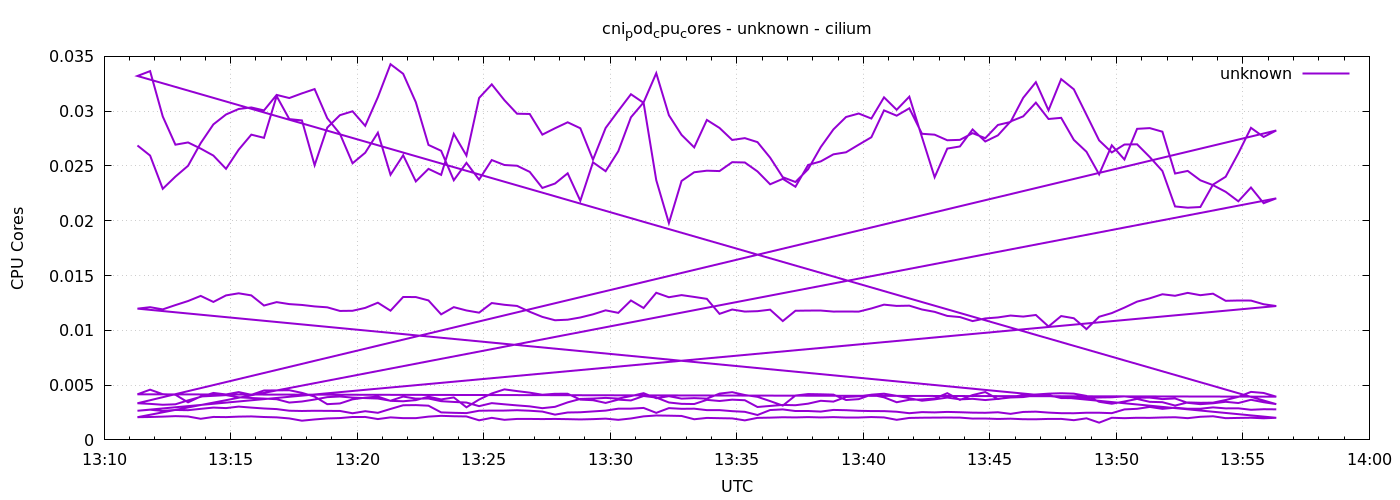

The data file committed next to this chart (first rows):
1778073079	0.026868904748614718
1778073109	0.02595
1778073139	0.02291
1778073169	0.02403
1778073199	0.02502
1778073229	0.02709
1778073259	0.02879
1778073289	0.0297
1778073319	0.0302
1778073349	0.03034
1778073379	0.03007
1778073409	0.03148
1778073439	0.0312
1778073469	0.03162
1778073499	0.03202
1778073529	0.02936
1778073559	0.02794
1778073589	0.02524
1778073619	0.02621
1778073649	0.02803
1778073679	0.0242
1778073709	0.02598
1778073739	0.02359
1778073769	0.02473
1778073799	0.02419
1778073829	0.02793
1778073859	0.02595
1778073889	0.03121
1778073919	0.03245
1778073949	0.031
1778073979	0.02977
1778074009	0.02974
1778074039	0.02786
1778074069	0.02844
1778074099	0.02899
1778074129	0.02844
1778074159	0.02558
1778074189	0.02847
1778074219	0.03003
1778074249	0.03155
1778074279	0.03076
1778074309	0.0237
1778074339	0.01979
1778074369	0.02363
1778074399	0.02443
1778074429	0.02457
1778074459	0.02453
1778074489	0.02534
1778074519	0.02532
1778074549	0.0245
1778074579	0.02333
1778074609	0.02382
1778074639	0.0231
1778074669	0.02509
1778074699	0.02542
1778074729	0.02606
1778074759	0.02625
1778074789	0.02694
1778074819	0.02762
1778074849	0.03007
1778074879	0.02959
... 576 more rows
